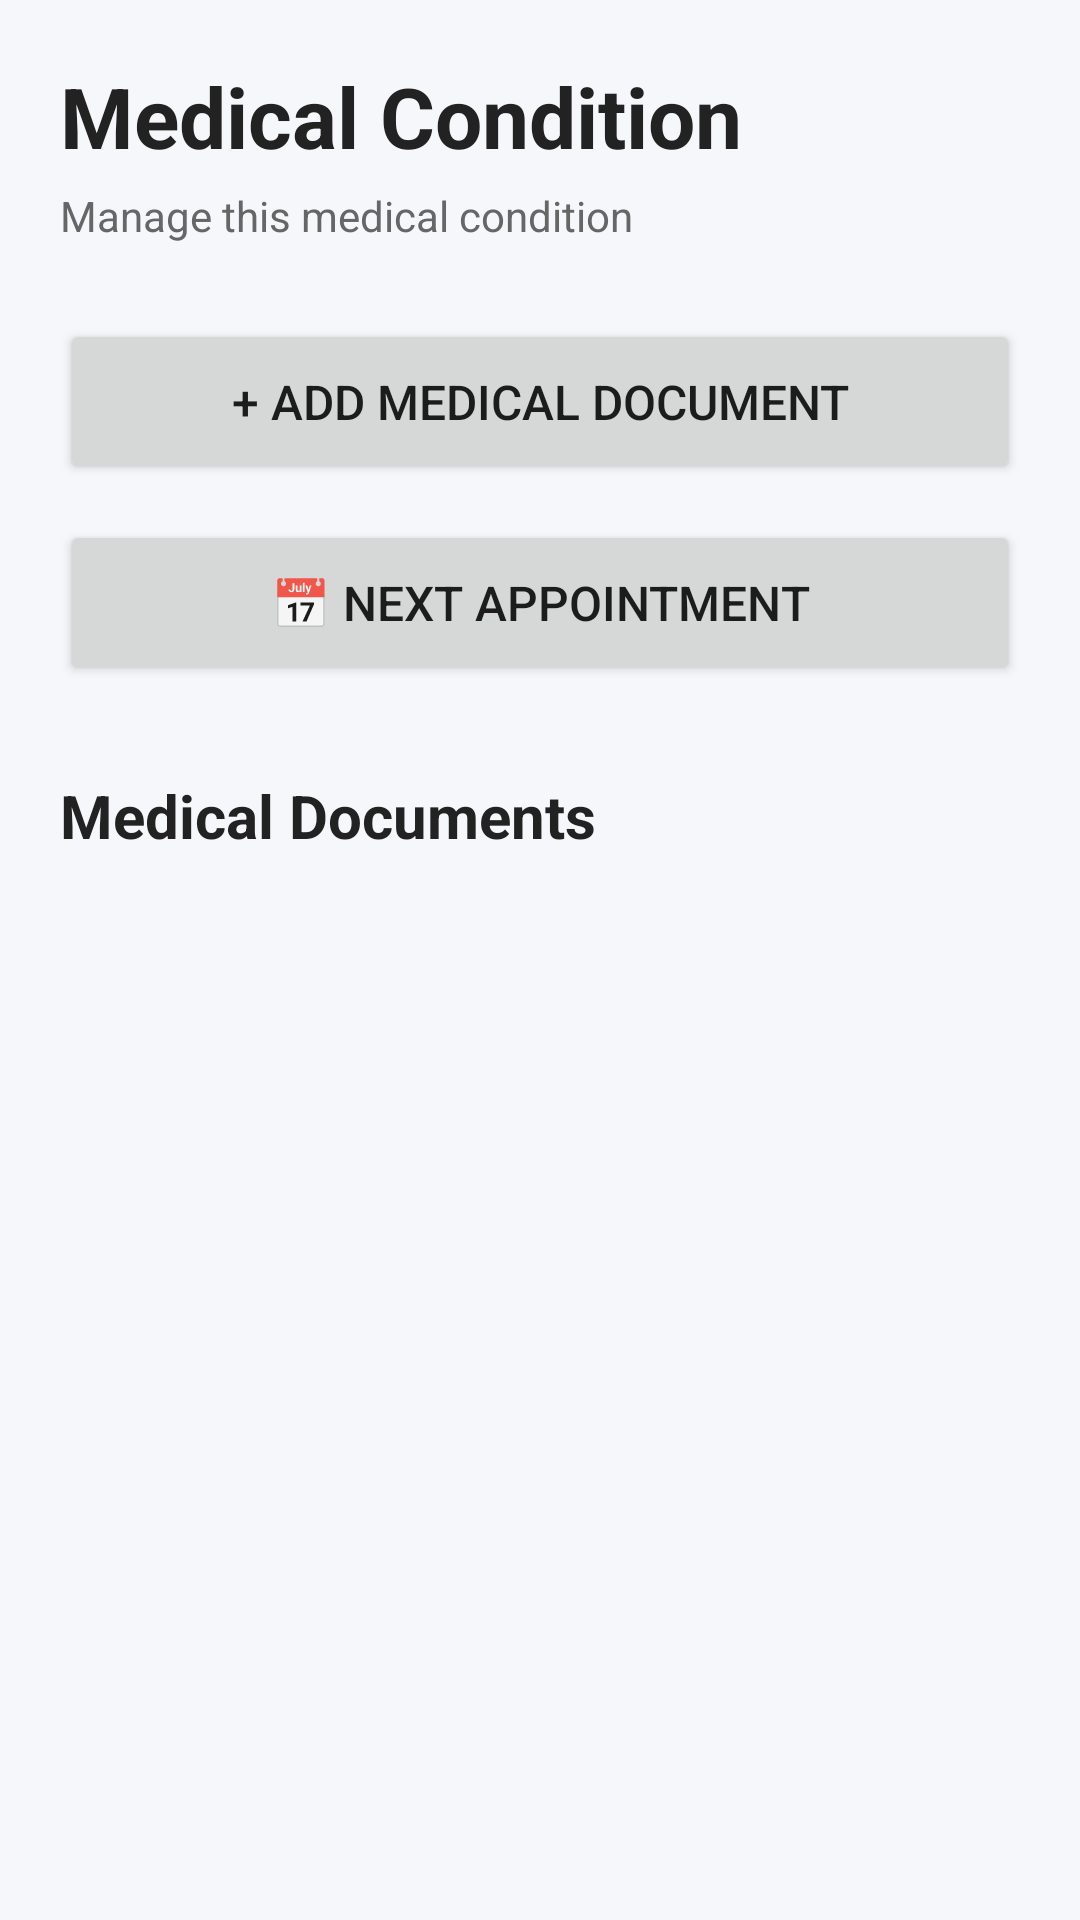

Write the Android layout XML for this screen, with the resource values it uses.
<!-- AndroidManifest.xml: application theme Theme.Day2Day -->
<!-- res/layout/activity_medical_condition.xml -->
<?xml version="1.0" encoding="utf-8"?>
<ScrollView
    xmlns:android="http://schemas.android.com/apk/res/android"
    android:layout_width="match_parent"
    android:layout_height="match_parent"
    android:background="#F5F7FA">

    <LinearLayout
        android:layout_width="match_parent"
        android:layout_height="wrap_content"
        android:orientation="vertical"
        android:padding="20dp">

        <TextView
            android:id="@+id/medicalConditionTitle"
            android:layout_width="wrap_content"
            android:layout_height="wrap_content"
            android:text="Medical Condition"
            android:textSize="28sp"
            android:textStyle="bold"
            android:textColor="#222222" />

        <TextView
            android:id="@+id/medicalConditionSubtitle"
            android:layout_width="wrap_content"
            android:layout_height="wrap_content"
            android:layout_marginTop="5dp"
            android:text="Manage this medical condition"
            android:textSize="14sp"
            android:textColor="#666666" />

        <Button
            android:id="@+id/addMedicalDocumentButton"
            android:layout_width="match_parent"
            android:layout_height="55dp"
            android:layout_marginTop="25dp"
            android:text="+ Add Medical Document"
            android:textSize="16sp" />

        <Button
            android:id="@+id/updateAppointmentButton"
            android:layout_width="match_parent"
            android:layout_height="55dp"
            android:layout_marginTop="12dp"
            android:text="📅 Next Appointment"
            android:textSize="16sp" />

        <TextView
            android:layout_width="wrap_content"
            android:layout_height="wrap_content"
            android:layout_marginTop="30dp"
            android:text="Medical Documents"
            android:textSize="20sp"
            android:textStyle="bold"
            android:textColor="#222222" />

        <LinearLayout
            android:id="@+id/medicalDocumentsContainer"
            android:layout_width="match_parent"
            android:layout_height="wrap_content"
            android:layout_marginTop="15dp"
            android:orientation="vertical" />

    </LinearLayout>

</ScrollView>
<!-- resources referenced by this layout -->
<resources>
  <style name="Theme.Day2Day" parent="Theme.AppCompat.Light.NoActionBar">
      </style>
</resources>
